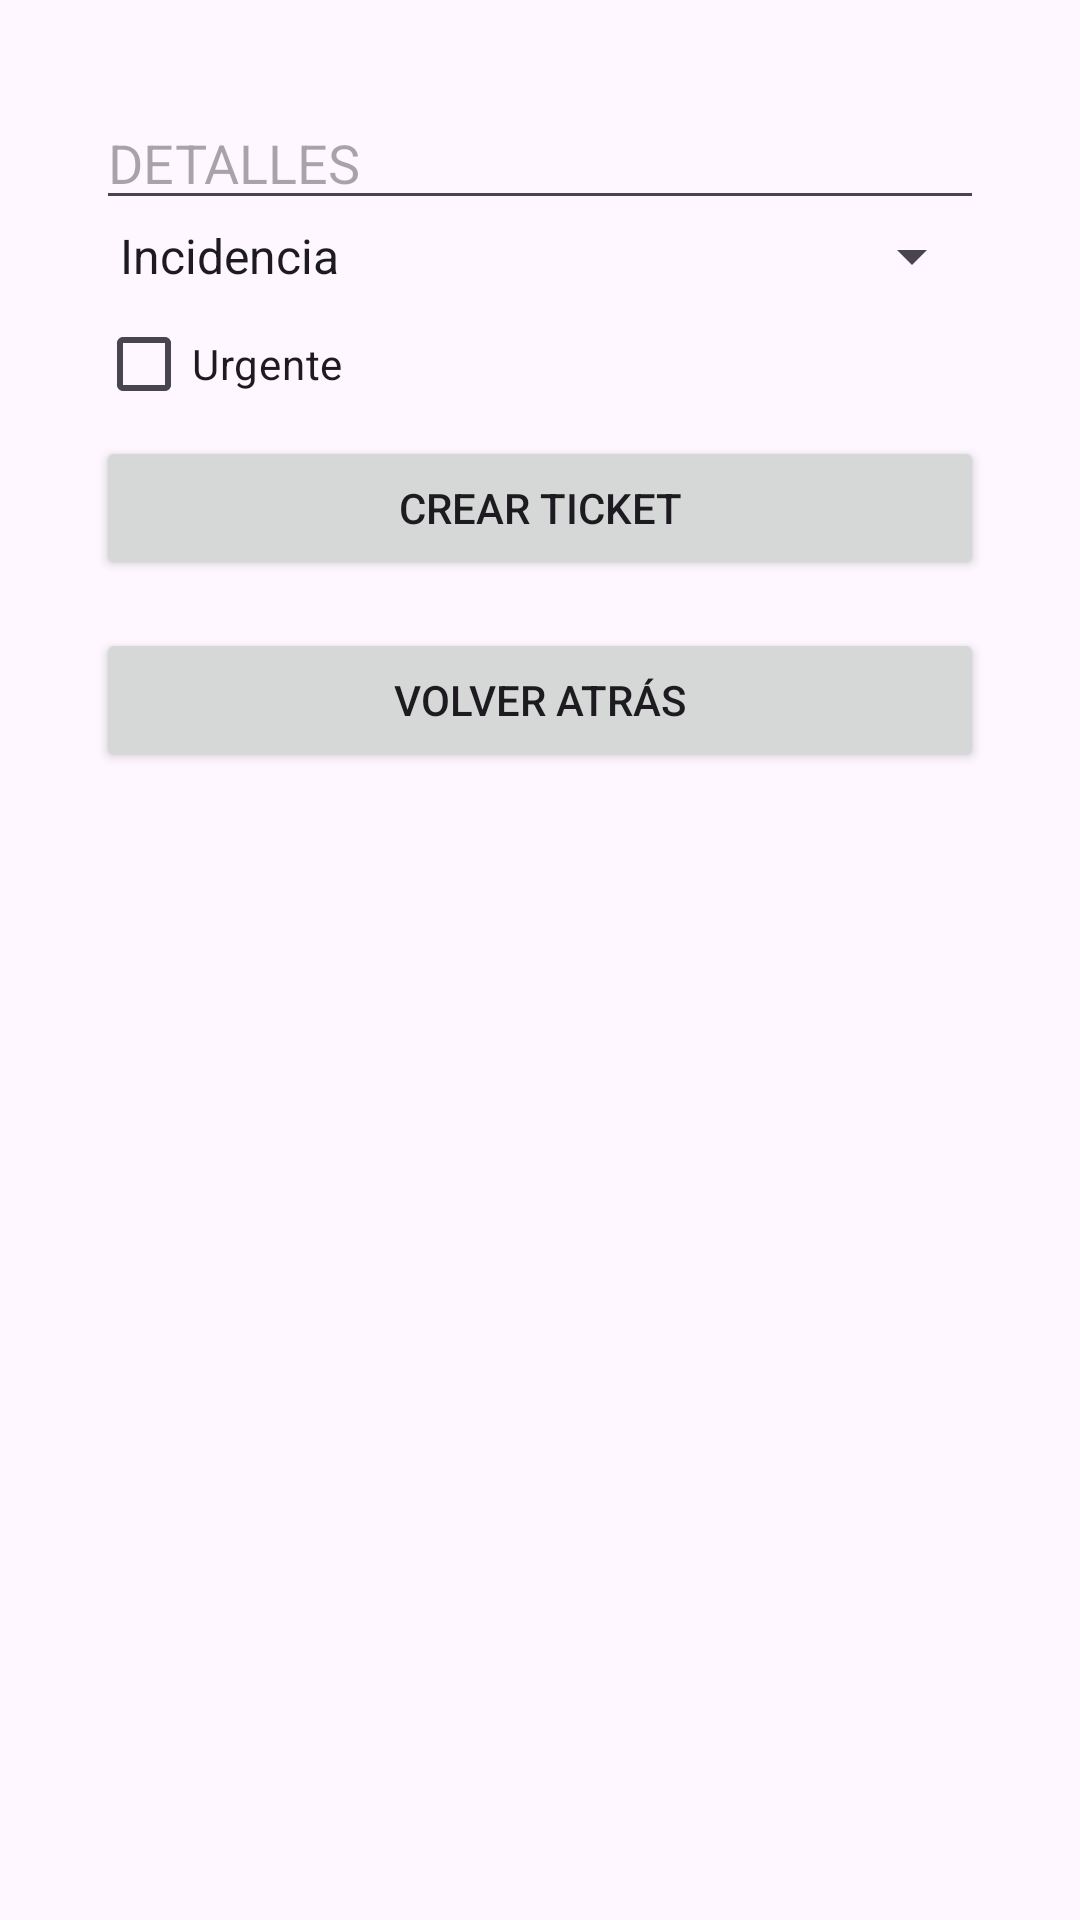

Android layout source for this screen:
<!-- AndroidManifest.xml: application theme Theme.MyApplication -->
<!-- res/layout/fragment_crear_tickest.xml -->
<?xml version="1.0" encoding="utf-8"?>
<ScrollView xmlns:android="http://schemas.android.com/apk/res/android"
    xmlns:tools="http://schemas.android.com/tools"
    android:layout_width="match_parent"
    android:layout_height="match_parent"
    android:padding="16dp"
    tools:context=".tickets.ui.view.CrearTickestFragment">

    <LinearLayout
        android:layout_width="match_parent"
        android:layout_height="wrap_content"
        android:orientation="vertical"
        android:padding="16dp">

        
        <EditText
            android:id="@+id/etDetalles"
            android:layout_width="match_parent"
            android:layout_height="wrap_content"
            android:hint="DETALLES"
            android:inputType="textMultiLine" />

        
        <Spinner
            android:id="@+id/spTipoAviso"
            android:layout_width="match_parent"
            android:layout_height="wrap_content"
            android:entries="@array/tipo_aviso_array" /> 
        
        <CheckBox
            android:id="@+id/cbUrgente"
            android:layout_width="wrap_content"
            android:layout_height="wrap_content"
            android:text="@string/urgente" />
        
        <Button
            android:id="@+id/creartickets"
            android:layout_width="match_parent"
            android:layout_height="wrap_content"
            android:text="Crear Ticket" />
        
        <Button
            android:id="@+id/btnVolverAtras"
            android:layout_width="match_parent"
            android:layout_height="wrap_content"
            android:text="@string/volver_atr_s"
            android:layout_marginTop="16dp"/>
    </LinearLayout>
</ScrollView>
<!-- resources referenced by this layout -->
<resources>
  <string-array name="tipo_aviso_array">
          <item>Incidencia</item>
          <item>Cambio</item>
      </string-array>
  <string name="urgente">Urgente</string>
  <string name="volver_atr_s">Volver Atrás</string>
  <style name="Theme.MyApplication" parent="Base.Theme.MyApplication" />
  <style name="Base.Theme.MyApplication" parent="Theme.Material3.DayNight.NoActionBar">
          <item name="colorPrimary">@color/naranja</item>
          <item name="colorOnPrimary">@android:color/white</item>
          
      </style>
  <color name="naranja">#FF8C03</color>
</resources>
